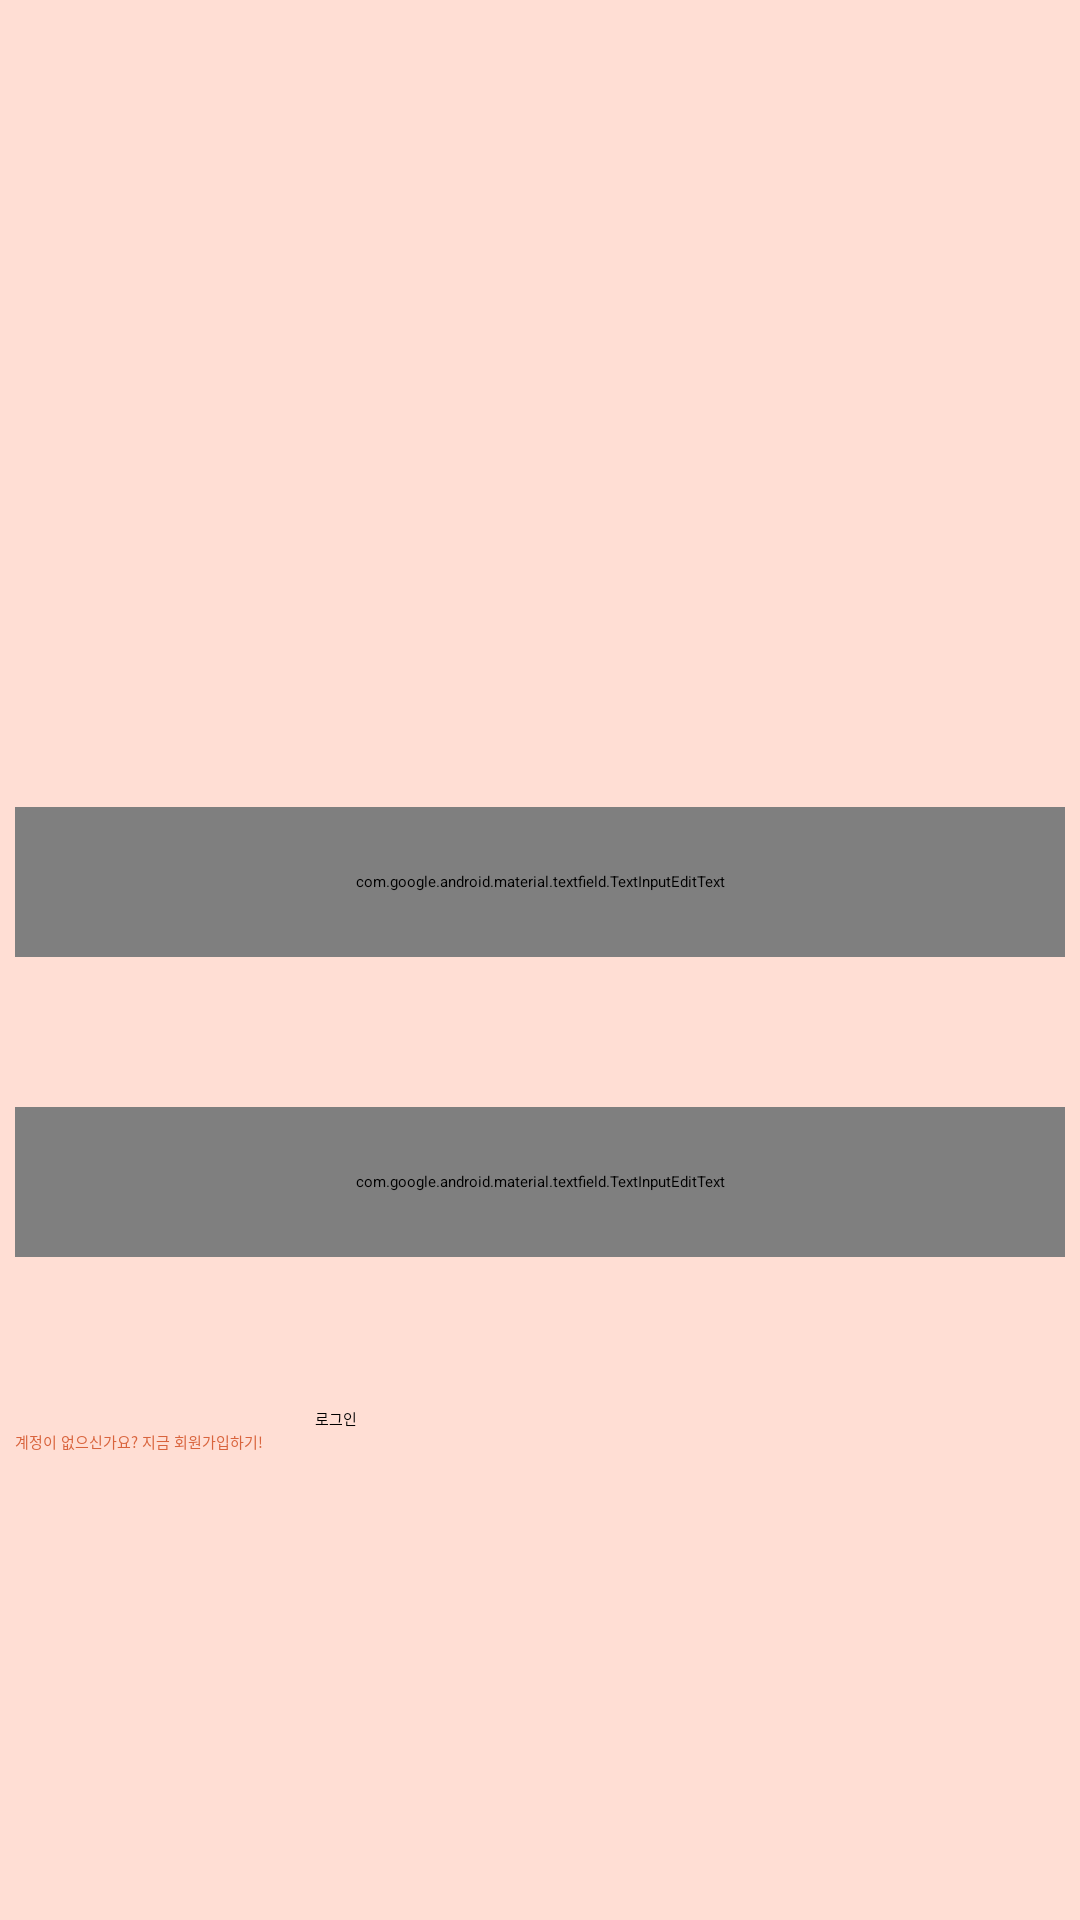

Reconstruct the res/layout file that produces this screen, plus the resources it refers to.
<!-- AndroidManifest.xml: application theme Theme.RegisterLoginExample -->
<!-- res/layout/activity_login.xml -->
<?xml version="1.0" encoding="utf-8"?>
<androidx.constraintlayout.widget.ConstraintLayout xmlns:android="http://schemas.android.com/apk/res/android"
    xmlns:app="http://schemas.android.com/apk/res-auto"
    xmlns:tools="http://schemas.android.com/tools"
    android:layout_width="match_parent"
    android:layout_height="match_parent"
    android:background="@color/mainBack"
    tools:context=".LoginActivity">


    <ImageView
        android:id="@+id/imageView"
        android:layout_width="202dp"
        android:layout_height="169dp"
        android:layout_marginTop="50dp"
        app:layout_constraintEnd_toEndOf="parent"
        app:layout_constraintStart_toStartOf="parent"
        app:layout_constraintTop_toTopOf="parent"
        app:srcCompat="@drawable/main2" />

    <com.google.android.material.textfield.TextInputEditText
        android:id="@+id/et_id"
        android:layout_width="350dp"
        android:layout_height="50dp"
        android:layout_marginStart="8dp"
        android:layout_marginLeft="8dp"
        android:layout_marginEnd="8dp"
        android:layout_marginRight="8dp"
        android:layout_marginTop="50dp"
        android:ems="10"

        android:hint="학교 이메일"
        android:inputType="textPersonName"
        app:layout_constraintEnd_toEndOf="parent"
        app:layout_constraintStart_toStartOf="parent"
        app:layout_constraintTop_toBottomOf="@+id/imageView" />

    <com.google.android.material.textfield.TextInputEditText
        android:id="@+id/et_pass"
        android:layout_width="350dp"
        android:layout_height="50dp"
        android:layout_marginStart="8dp"
        android:layout_marginLeft="8dp"
        android:layout_marginTop="50dp"
        android:layout_marginEnd="8dp"
        android:layout_marginRight="8dp"
        android:ems="10"
        android:hint="비밀번호"
        android:inputType="textPassword"
        app:layout_constraintEnd_toEndOf="@+id/et_id"
        app:layout_constraintStart_toStartOf="@+id/et_id"
        app:layout_constraintTop_toBottomOf="@+id/et_id" />

    <Button
        android:id="@+id/btn_login"
        android:layout_width="0dp"
        android:layout_height="wrap_content"
        android:layout_marginStart="100dp"
        android:layout_marginLeft="100dp"
        android:layout_marginTop="50dp"

        android:layout_marginEnd="100dp"
        android:layout_marginRight="100dp"
        android:backgroundTint="@color/mainColor"
        android:text="로그인"
        app:layout_constraintEnd_toEndOf="@+id/et_pass"
        app:layout_constraintHorizontal_bias="0.0"
        app:layout_constraintStart_toStartOf="@+id/et_pass"
        app:layout_constraintTop_toBottomOf="@+id/et_pass" />

    <Button
        android:id="@+id/btn_register"
        android:layout_width="0dp"
        android:layout_height="wrap_content"
        android:background="#00ff0000"
        android:backgroundTint="@color/mainColor"
        android:text="계정이 없으신가요? 지금 회원가입하기!"
        android:textColor="#D9643D"
        app:layout_constraintEnd_toEndOf="@+id/et_pass"
        app:layout_constraintHorizontal_bias="0.0"
        app:layout_constraintStart_toStartOf="@+id/et_pass"
        app:layout_constraintTop_toBottomOf="@+id/btn_login" />

</androidx.constraintlayout.widget.ConstraintLayout>
<!-- resources referenced by this layout -->
<resources>
  <color name="mainBack">#ffded4</color>
  <color name="mainColor">#eb6c42</color>
  <!-- drawable main2: png bitmap (drawable, 17717 bytes) -->
</resources>
